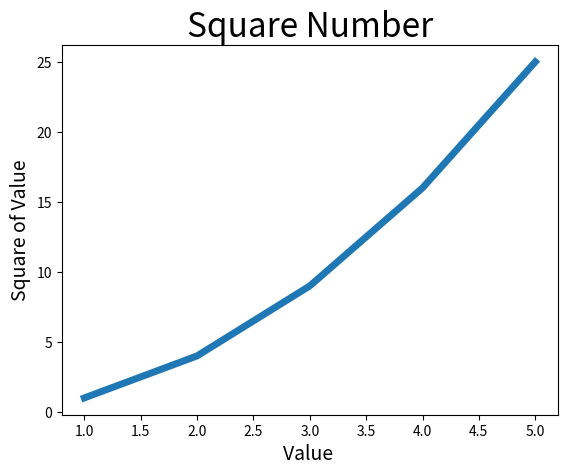

This figure's Python source:
import matplotlib.pyplot as plt

squares = [1,4,9,16,25]
input_values= [1,2,3,4,5]

#width of line
plt.plot(input_values, squares, linewidth =5)
#title
plt.title("Square Number", fontsize=24)
#x label
plt.xlabel("Value ", fontsize =14)
#y label
plt.ylabel("Square of Value", fontsize=14)
#number in x,y axis
plt.tick_params(axis='both', labelsize=10)
plt.show()